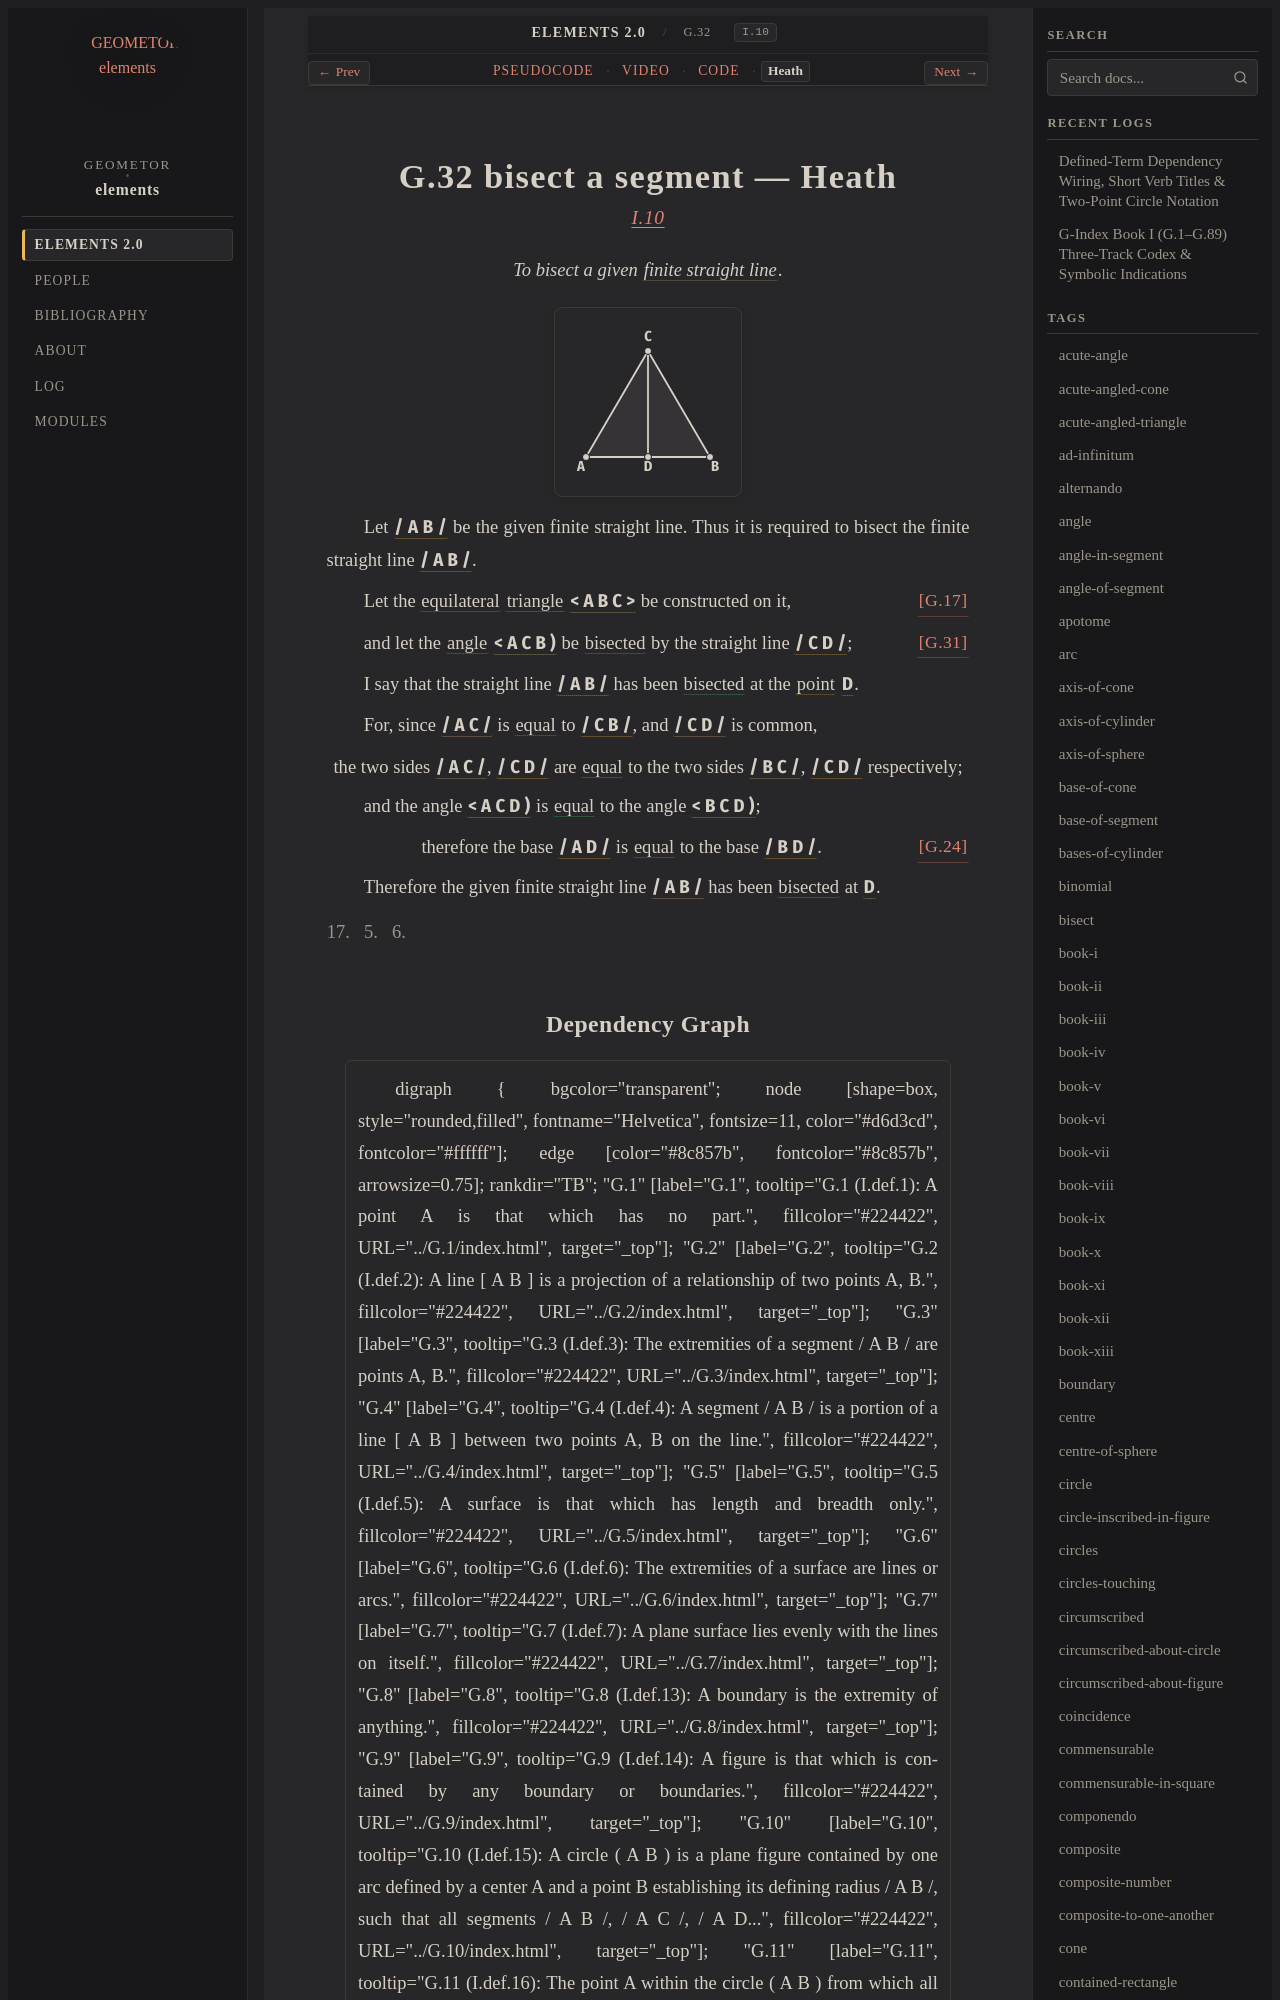

repository: geometor/elements · page: elements2/G.32/heath.html · generator: sphinx

:canonical_id: G.32
:original_id: I.10
:title: G.32 bisect a segment
:volume: I
:book: I
:type: prop
:youtube_id: 4cWSpjnxpjI

G.32 bisect a segment — Heath
=============================

.. rubric:: `I.10 <https://geometor.github.io/euclid/heath/volume_I/book_i/propositions/10/>`_

.. enunciation::

   To bisect a given :term:`finite straight line <G.4>`.

.. picture:: g1.svg
   :alt: Proposition 10 figure

Let :g:`/ A B / <g1:/ A B />` be the given finite straight line. Thus it is required to bisect the finite straight line :g:`/ A B / <g1:/ A B />`.

Let the :eq:`equilateral <g1:/ A B / = g1:/ A C / = g1:/ B C />` :term:`triangle <G.12>` :g:`< A B C > <g1:< A B C >>` be constructed on it, :just:`[G.17] <G.17>`

and let the :term:`angle <G.22>` :g:`< A C B ) <g1:< A C B )>` be :eq:`bisected <g1:< A C D ) = g1:< B C D )>` by the straight line :g:`/ C D / <g1:/ C D />`; :just:`[G.31] <G.31>`

I say that the straight line :g:`/ A B / <g1:/ A B />` has been :eq:`bisected <g1:/ A D / = g1:/ B D />` at the :term:`point <G.1>` :g:`D <g1:D>`.

For, since :g:`/ A C / <g1:/ A C />` is :eq:`equal <g1:/ A C / = g1:/ C B />` to :g:`/ C B / <g1:/ C B />`, and :g:`/ C D / <g1:/ C D />` is common,

.. assertion::

   the two sides :g:`/ A C / <g1:/ A C />`, :g:`/ C D / <g1:/ C D />` are :eq:`equal <g1:/ A C / = g1:/ B C />` to the two sides :g:`/ B C / <g1:/ B C />`, :g:`/ C D / <g1:/ C D />` respectively;

and the angle :g:`< A C D ) <g1:< A C D )>` is :eq:`equal <g1:< A C D ) = g1:< B C D )>` to the angle :g:`< B C D ) <g1:< B C D )>`;

.. assertion:: [G.24] <G.24>

   therefore the base :g:`/ A D / <g1:/ A D />` is :eq:`equal <g1:/ A D / = g1:/ B D />` to the base :g:`/ B D / <g1:/ B D />`.

Therefore the given finite straight line :g:`/ A B / <g1:/ A B />` has been :eq:`bisected <g1:/ A D / = g1:/ B D />` at :g:`D <g1:D>`.

.. qed::

   Q. E. F.
